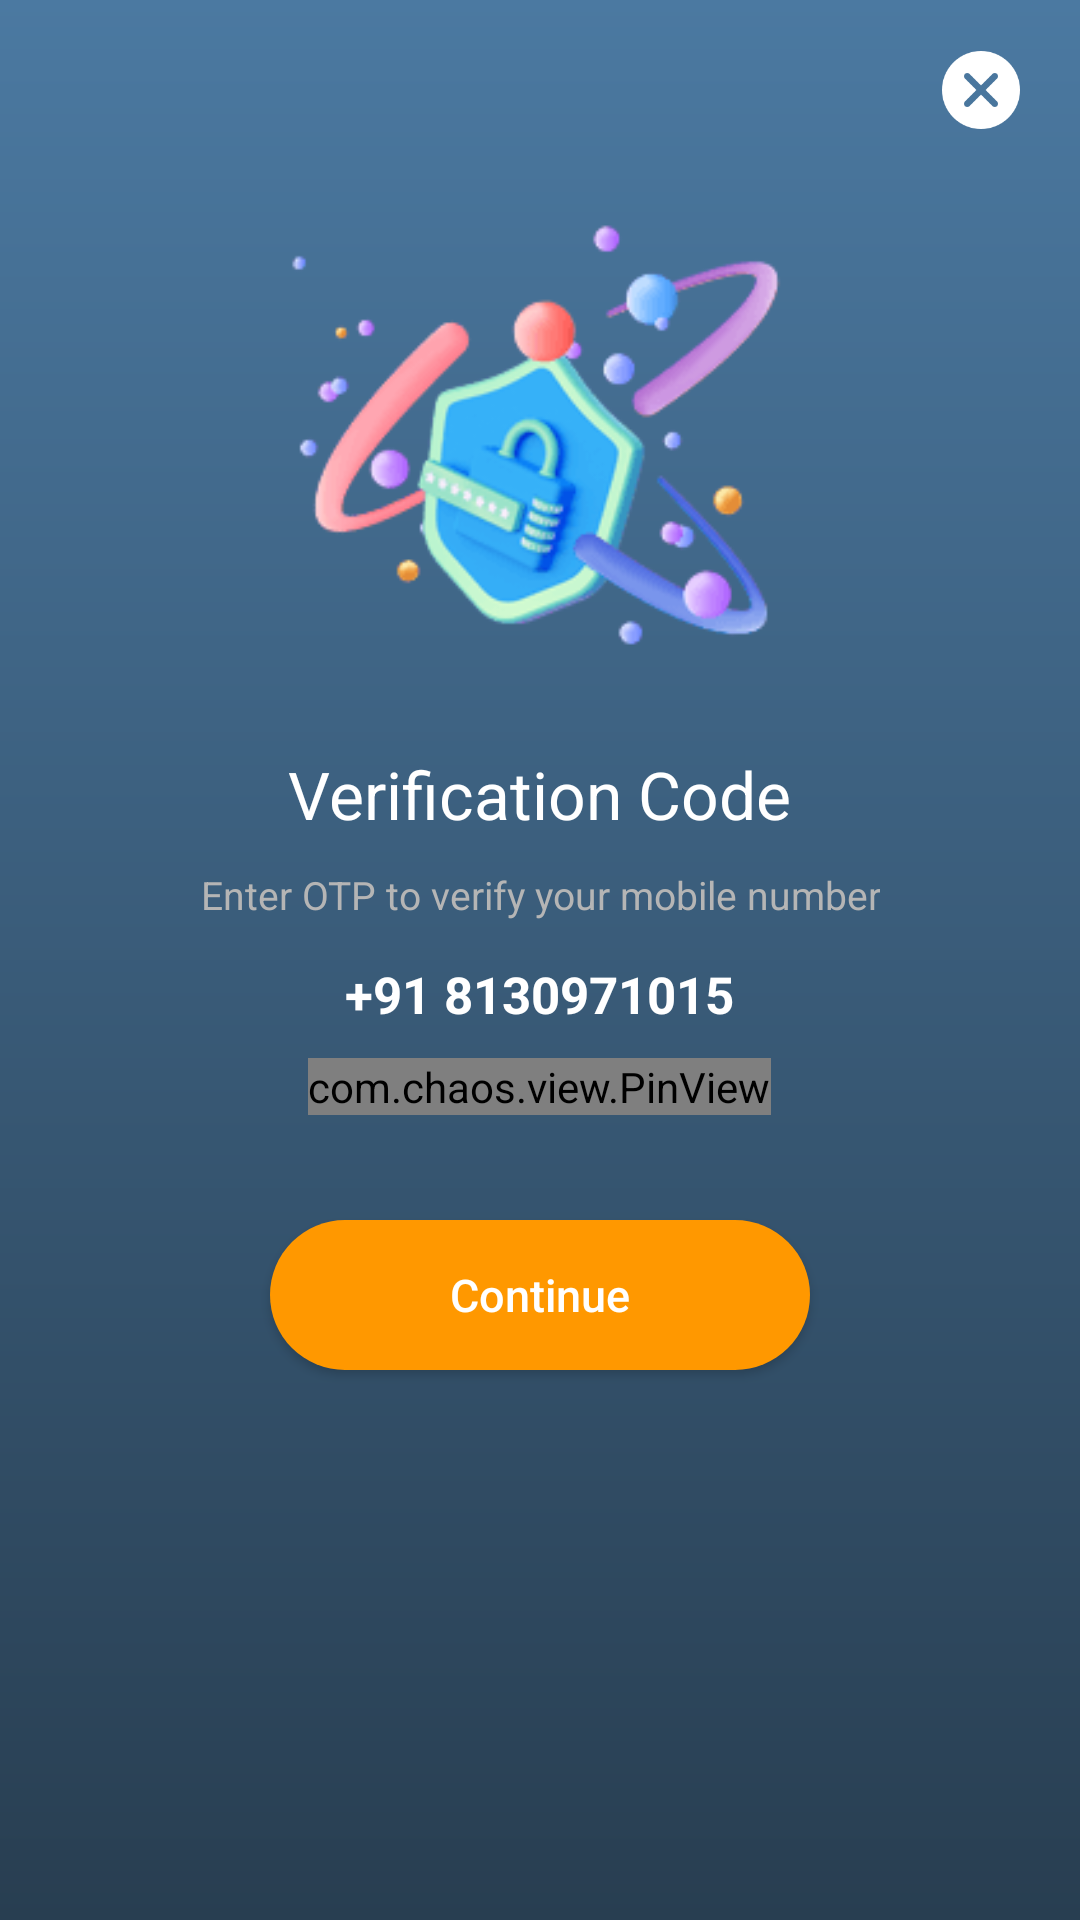

Write the Android layout XML for this screen, with the resource values it uses.
<!-- AndroidManifest.xml: application theme Theme.EarnOnadmin -->
<!-- res/layout/activity_otp_verification.xml -->
<?xml version="1.0" encoding="utf-8"?>
<androidx.constraintlayout.widget.ConstraintLayout xmlns:android="http://schemas.android.com/apk/res/android"
    xmlns:app="http://schemas.android.com/apk/res-auto"
    xmlns:tools="http://schemas.android.com/tools"
    android:layout_width="match_parent"
    android:layout_height="match_parent"
    tools:context=".otpVerification">

    <LinearLayout
        android:layout_width="match_parent"
        android:layout_height="match_parent"
        android:background="@drawable/bgxml3"
        android:orientation="vertical">

        <LinearLayout
            android:layout_width="match_parent"
            android:layout_height="60dp"
            android:gravity="right|center_vertical|center_horizontal|center|end"
            android:paddingRight="20dp">

            <ImageView
                android:id="@+id/cancelId"
                android:layout_width="26dp"
                android:layout_height="26dp"
                android:onClick="closeScreen"
                android:src="@drawable/cancel"
                app:tint="@color/whiteColor" />
        </LinearLayout>

        <RelativeLayout
            android:layout_width="match_parent"
            android:layout_height="match_parent">

            <LinearLayout
                android:layout_width="match_parent"
                android:layout_height="match_parent"
                android:gravity="top|center_vertical|center_horizontal|center"
                android:orientation="vertical"
                android:paddingLeft="30dp"
                android:paddingRight="30dp">

                <ImageView
                    android:layout_width="170dp"
                    android:layout_height="170dp"
                    android:src="@drawable/creative3" />

                <TextView
                    android:layout_width="wrap_content"
                    android:layout_height="wrap_content"
                    android:layout_marginTop="20dp"
                    android:text="Verification Code"
                    android:textColor="@color/whiteColor"
                    android:textSize="@dimen/extraLargeSize" />

                <TextView
                    android:layout_width="wrap_content"
                    android:layout_height="wrap_content"
                    android:layout_marginTop="10dp"
                    android:gravity="center"
                    android:text="Enter OTP to verify your mobile number"
                    android:textColor="@color/colorLightGray"
                    android:textSize="@dimen/smallSize" />

                <TextView
                    android:id="@+id/mobileNoId"
                    android:layout_width="wrap_content"
                    android:layout_height="wrap_content"
                    android:layout_marginTop="10dp"
                    android:gravity="center"
                    android:paddingTop="3dp"
                    android:text="+91 8130971015"
                    android:textColor="@color/whiteColor"
                    android:textSize="@dimen/largeSize"
                    android:textStyle="bold" />

                <com.chaos.view.PinView
                    android:id="@+id/PinView"
                    style="@style/PinWidget.PinView"
                    android:layout_marginTop="10dp"
                    android:textSize="18sp"
                    android:textStyle="bold"
                    app:itemCount="6"
                    android:layout_width="wrap_content"
                    android:layout_height="wrap_content"
                    android:cursorVisible="true"/>


                <Button
                    android:id="@+id/continueId"
                    android:layout_width="180dp"
                    android:layout_height="@dimen/buttonHeight"
                    android:layout_marginLeft="10dp"
                    android:layout_marginTop="35dp"
                    android:layout_marginRight="10dp"
                    android:background="@drawable/bgxml4"
                    android:text="Continue"
                    android:textAllCaps="false"
                    android:textColor="@color/white"
                    android:textSize="@dimen/inputText" />
            </LinearLayout>
        </RelativeLayout>
    </LinearLayout>

</androidx.constraintlayout.widget.ConstraintLayout>
<!-- resources referenced by this layout -->
<resources>
  <color name="colorLightGray">#b5b5b5</color>
  <color name="white">#FFFFFFFF</color>
  <color name="whiteColor">#ffffff</color>
  <dimen name="buttonHeight">50dp</dimen>
  <dimen name="extraLargeSize">22dp</dimen>
  <dimen name="inputText">15dp</dimen>
  <dimen name="largeSize">17dp</dimen>
  <dimen name="smallSize">13dp</dimen>
  <!-- drawable bgxml3 (drawable) -->
  <?xml version="1.0" encoding="utf-8"?>
  <shape xmlns:android="http://schemas.android.com/apk/res/android"
      xmlns:aapt="http://schemas.android.com/aapt"
      xmlns:app="http://schemas.android.com/apk/res-auto">
      <gradient
          android:angle="90"
          android:endColor="#4b79a1"
          android:startColor="#283e51"
          android:type="linear" />
  </shape>
  <!-- drawable bgxml4 (drawable) -->
  <?xml version="1.0" encoding="utf-8"?>
  <shape xmlns:android="http://schemas.android.com/apk/res/android" xmlns:app="http://schemas.android.com/apk/res-auto" xmlns:aapt="http://schemas.android.com/aapt">
      <corners android:radius="30dp"/>
      <solid android:color="#FF9800"/>
  </shape>
  <!-- drawable cancel: png bitmap (drawable, 1003 bytes) -->
  <!-- drawable creative3: png bitmap (drawable, 8326 bytes) -->
  <style name="Theme.EarnOnadmin" parent="Theme.MaterialComponents.DayNight.DarkActionBar">
          
          <item name="colorPrimary">@color/purple_500</item>
          <item name="colorPrimaryVariant">@color/purple_700</item>
          <item name="colorOnPrimary">@color/white</item>
          
          <item name="colorSecondary">@color/teal_200</item>
          <item name="colorSecondaryVariant">@color/teal_700</item>
          <item name="colorOnSecondary">@color/black</item>
          
          <item name="android:statusBarColor" tools:targetApi="l">?attr/colorPrimaryVariant</item>
          
      </style>
  <color name="purple_500">#283e51</color>
  <color name="purple_700">#4b79a1</color>
  <color name="teal_200">#FF03DAC5</color>
  <color name="teal_700">#FF018786</color>
  <color name="black">#FF000000</color>
</resources>
